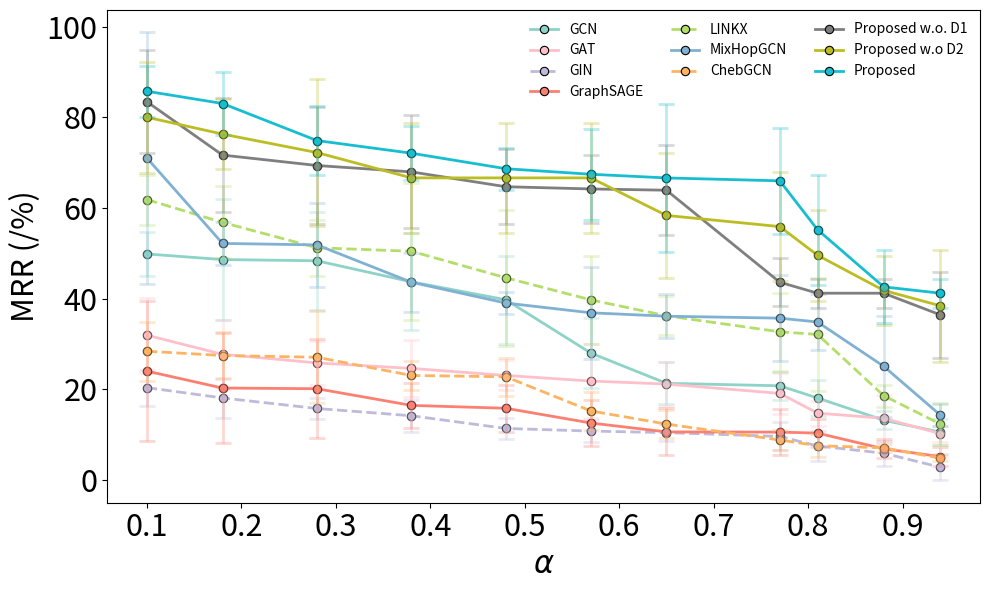

The matplotlib source for this figure:
data = """
Metric,Hits@1,MRR,AUC,AP
Citeseer_GCN_inter0.00_intra0.00_total0_Orbits_658.00_Norm_0.81_ArScore_0.90,26.52 ± 14.78,48.61 ± 13.29,99.65 ± 0.08,99.59 ± 0.11
Citeseer_GCN_inter0.10_intra0.50_total200_Orbits_1192.00_Norm_0.80_ArScore_0.82,34.79 ± 13.40,48.34 ± 10.77,99.50 ± 0.14,99.41 ± 0.17
Citeseer_GCN_inter0.10_intra0.50_total1000_Orbits_1849.00_Norm_0.77_ArScore_0.72,31.91 ± 11.93,49.84 ± 4.78,99.42 ± 0.16,99.35 ± 0.14
Citeseer_GCN_inter0.10_intra0.50_total2000_Orbits_2558.00_Norm_0.73_ArScore_0.62,26.95 ± 13.41,39.74 ± 9.66,98.92 ± 0.24,98.86 ± 0.15
Citeseer_GCN_inter0.10_intra0.50_total3000_Orbits_3221.00_Norm_0.69_ArScore_0.52,31.82 ± 14.21,43.70 ± 10.66,98.61 ± 0.33,98.61 ± 0.34
Citeseer_GCN_inter0.10_intra0.50_total4000_Orbits_3776.00_Norm_0.65_ArScore_0.43,4.97 ± 4.24,20.78 ± 3.08,98.03 ± 0.22,97.82 ± 0.29
Citeseer_GCN_inter0.10_intra0.50_total5000_Orbits_4338.00_Norm_0.61_ArScore_0.35,16.60 ± 10.42,27.99 ± 7.70,97.65 ± 0.47,97.55 ± 0.48
Citeseer_GCN_inter0.10_intra0.50_total7000_Orbits_5131.00_Norm_0.53_ArScore_0.23,5.12 ± 3.29,13.18 ± 2.00,96.32 ± 0.56,95.86 ± 0.50
Citeseer_GCN_inter0.10_intra0.50_total8000_Orbits_5398.00_Norm_0.50_ArScore_0.19,13.08 ± 4.90,21.32 ± 4.65,96.49 ± 0.74,96.27 ± 0.92
Citeseer_GCN_inter0.10_intra0.50_total10000_Orbits_5847.00_Norm_0.42_ArScore_0.12,10.95 ± 5.65,18.08 ± 3.87,95.03 ± 1.60,94.90 ± 1.64
Citeseer_GCN_inter0.10_intra0.50_total14000_Orbits_6265.00_Norm_0.28_ArScore_0.06,5.61 ± 3.17,10.56 ± 2.93,91.81 ± 2.05,91.28 ± 2.01
Citeseer_GIN_inter0.00_intra0.00_total0_Orbits_658.00_Norm_0.81_ArScore_0.90,13.16 ± 7.53,20.37 ± 3.99,95.43 ± 1.10,94.73 ± 1.34
Citeseer_GIN_inter0.10_intra0.50_total200_Orbits_1192.00_Norm_0.80_ArScore_0.82,3.14 ± 3.52,14.17 ± 3.56,95.40 ± 0.71,94.69 ± 0.61
Citeseer_GIN_inter0.10_intra0.50_total1000_Orbits_1849.00_Norm_0.77_ArScore_0.72,8.35 ± 8.19,18.09 ± 4.48,94.69 ± 1.14,94.08 ± 1.11
Citeseer_GIN_inter0.10_intra0.50_total2000_Orbits_2558.00_Norm_0.73_ArScore_0.62,1.52 ± 3.50,11.37 ± 2.29,92.73 ± 0.79,92.24 ± 0.50
Citeseer_GIN_inter0.10_intra0.50_total3000_Orbits_3221.00_Norm_0.69_ArScore_0.52,2.17 ± 1.76,10.79 ± 2.36,90.53 ± 1.34,90.29 ± 1.07
Citeseer_GIN_inter0.10_intra0.50_total4000_Orbits_3776.00_Norm_0.65_ArScore_0.43,0.82 ± 1.56,10.45 ± 1.82,89.78 ± 1.16,89.30 ± 1.16
Citeseer_GIN_inter0.10_intra0.50_total5000_Orbits_4338.00_Norm_0.61_ArScore_0.35,13.17 ± 2.80,15.77 ± 2.23,86.46 ± 2.00,86.91 ± 1.72
Citeseer_GIN_inter0.10_intra0.50_total7000_Orbits_5131.00_Norm_0.53_ArScore_0.23,3.80 ± 3.64,7.51 ± 3.36,78.42 ± 10.10,78.34 ± 10.08
Citeseer_GIN_inter0.10_intra0.50_total8000_Orbits_5398.00_Norm_0.50_ArScore_0.19,5.84 ± 4.45,9.61 ± 3.08,82.29 ± 1.19,82.59 ± 0.82
Citeseer_GIN_inter0.10_intra0.50_total10000_Orbits_5847.00_Norm_0.42_ArScore_0.12,2.48 ± 2.45,5.91 ± 2.72,75.34 ± 9.54,75.68 ± 9.45
Citeseer_GIN_inter0.10_intra0.50_total14000_Orbits_6265.00_Norm_0.28_ArScore_0.06,1.38 ± 1.53,2.82 ± 2.89,61.25 ± 12.04,61.68 ± 12.43
Citeseer_SAGE_inter0.00_intra0.00_total0_Orbits_658.00_Norm_0.81_ArScore_0.90,8.57 ± 10.35,20.28 ± 12.22,96.19 ± 2.00,96.10 ± 1.76
Citeseer_SAGE_inter0.10_intra0.50_total200_Orbits_1192.00_Norm_0.80_ArScore_0.82,13.35 ± 17.54,24.01 ± 15.47,95.99 ± 1.77,95.95 ± 2.00
Citeseer_SAGE_inter0.10_intra0.50_total1000_Orbits_1849.00_Norm_0.77_ArScore_0.72,7.07 ± 4.38,15.82 ± 5.18,94.18 ± 1.73,94.48 ± 1.51
Citeseer_SAGE_inter0.10_intra0.50_total2000_Orbits_2558.00_Norm_0.73_ArScore_0.62,6.93 ± 5.14,20.13 ± 10.96,93.26 ± 3.49,93.49 ± 3.24
Citeseer_SAGE_inter0.10_intra0.50_total3000_Orbits_3221.00_Norm_0.69_ArScore_0.52,9.68 ± 6.51,16.45 ± 4.91,91.69 ± 2.63,91.50 ± 3.32
Citeseer_SAGE_inter0.10_intra0.50_total4000_Orbits_3776.00_Norm_0.65_ArScore_0.43,4.63 ± 4.00,12.57 ± 5.13,91.81 ± 2.91,91.79 ± 2.97
Citeseer_SAGE_inter0.10_intra0.50_total5000_Orbits_4338.00_Norm_0.61_ArScore_0.35,4.90 ± 2.17,10.34 ± 3.02,86.72 ± 4.49,87.18 ± 4.51
Citeseer_SAGE_inter0.10_intra0.50_total7000_Orbits_5131.00_Norm_0.53_ArScore_0.23,5.67 ± 4.24,10.56 ± 5.06,85.62 ± 5.20,85.73 ± 5.65
Citeseer_SAGE_inter0.10_intra0.50_total8000_Orbits_5398.00_Norm_0.50_ArScore_0.19,5.10 ± 3.59,10.61 ± 5.20,82.41 ± 6.02,83.26 ± 5.81
Citeseer_SAGE_inter0.10_intra0.50_total10000_Orbits_5847.00_Norm_0.42_ArScore_0.12,2.68 ± 1.52,6.89 ± 2.12,77.59 ± 3.97,78.44 ± 4.14
Citeseer_SAGE_inter0.10_intra0.50_total14000_Orbits_6265.00_Norm_0.28_ArScore_0.06,1.53 ± 1.27,5.16 ± 2.18,74.68 ± 5.96,75.60 ± 5.73
Citeseer_ChebGCN_inter0.00_intra0.00_total0_Orbits_658.00_Norm_0.81_ArScore_0.90,14.20 ± 11.71,27.07 ± 10.19,97.59 ± 0.46,97.45 ± 0.47
Citeseer_ChebGCN_inter0.10_intra0.50_total200_Orbits_1192.00_Norm_0.80_ArScore_0.82,14.65 ± 6.99,28.40 ± 6.49,97.76 ± 0.41,97.72 ± 0.32
Citeseer_ChebGCN_inter0.10_intra0.50_total1000_Orbits_1849.00_Norm_0.77_ArScore_0.72,16.95 ± 6.44,27.45 ± 5.14,97.20 ± 0.44,97.21 ± 0.46
Citeseer_ChebGCN_inter0.10_intra0.50_total2000_Orbits_2558.00_Norm_0.73_ArScore_0.62,13.97 ± 7.49,23.05 ± 3.27,94.90 ± 0.58,94.88 ± 0.48
Citeseer_ChebGCN_inter0.10_intra0.50_total3000_Orbits_3221.00_Norm_0.69_ArScore_0.52,11.23 ± 5.26,22.76 ± 4.13,92.50 ± 1.31,92.83 ± 1.09
Citeseer_ChebGCN_inter0.10_intra0.50_total4000_Orbits_3776.00_Norm_0.65_ArScore_0.43,5.17 ± 4.03,12.33 ± 3.00,88.75 ± 1.86,89.36 ± 1.64
Citeseer_ChebGCN_inter0.10_intra0.50_total5000_Orbits_4338.00_Norm_0.61_ArScore_0.35,9.22 ± 6.04,15.23 ± 4.23,84.72 ± 1.89,86.03 ± 1.19
Citeseer_ChebGCN_inter0.10_intra0.50_total7000_Orbits_5131.00_Norm_0.53_ArScore_0.23,4.87 ± 2.62,8.83 ± 2.23,79.21 ± 1.42,80.87 ± 1.26
Citeseer_ChebGCN_inter0.10_intra0.50_total8000_Orbits_5398.00_Norm_0.50_ArScore_0.19,4.33 ± 3.14,7.57 ± 2.49,76.92 ± 1.49,78.45 ± 1.67
Citeseer_ChebGCN_inter0.10_intra0.50_total10000_Orbits_5847.00_Norm_0.42_ArScore_0.12,3.75 ± 1.26,7.09 ± 0.94,72.16 ± 2.07,74.41 ± 2.13
Citeseer_ChebGCN_inter0.10_intra0.50_total14000_Orbits_6265.00_Norm_0.28_ArScore_0.06,2.67 ± 0.81,4.81 ± 0.62,68.81 ± 2.76,70.88 ± 2.37
Citeseer_GAT_inter0.00_intra0.00_total0_Orbits_658.00_Norm_0.81_ArScore_0.90,14.15 ± 8.08,31.93 ± 8.23,99.42 ± 0.14,99.22 ± 0.24
Citeseer_GAT_inter0.10_intra0.50_total200_Orbits_1192.00_Norm_0.80_ArScore_0.82,11.14 ± 5.72,21.16 ± 4.89,98.94 ± 0.32,98.60 ± 0.23
Citeseer_GAT_inter0.10_intra0.50_total1000_Orbits_1849.00_Norm_0.77_ArScore_0.72,6.63 ± 6.38,25.82 ± 4.77,99.17 ± 0.14,98.96 ± 0.13
Citeseer_GAT_inter0.10_intra0.50_total2000_Orbits_2558.00_Norm_0.73_ArScore_0.62,14.28 ± 6.38,24.61 ± 6.22,98.28 ± 0.71,98.02 ± 0.63
Citeseer_GAT_inter0.10_intra0.50_total3000_Orbits_3221.00_Norm_0.69_ArScore_0.52,9.68 ± 7.86,19.10 ± 4.48,98.31 ± 0.74,98.01 ± 0.80
Citeseer_GAT_inter0.10_intra0.50_total4000_Orbits_3776.00_Norm_0.65_ArScore_0.43,13.99 ± 4.96,27.72 ± 7.61,97.89 ± 1.07,97.71 ± 0.92
Citeseer_GAT_inter0.10_intra0.50_total5000_Orbits_4338.00_Norm_0.61_ArScore_0.35,13.77 ± 7.58,23.06 ± 3.30,97.81 ± 0.41,97.56 ± 0.45
Citeseer_GAT_inter0.10_intra0.50_total7000_Orbits_5131.00_Norm_0.53_ArScore_0.23,10.80 ± 6.37,21.82 ± 8.21,96.56 ± 1.26,96.35 ± 1.09
Citeseer_GAT_inter0.10_intra0.50_total8000_Orbits_5398.00_Norm_0.50_ArScore_0.19,5.60 ± 2.29,14.75 ± 2.74,95.87 ± 1.41,95.42 ± 1.14
Citeseer_GAT_inter0.10_intra0.50_total10000_Orbits_5847.00_Norm_0.42_ArScore_0.12,6.94 ± 4.10,13.61 ± 5.15,93.11 ± 4.54,93.16 ± 4.25
Citeseer_GAT_inter0.10_intra0.50_total14000_Orbits_6265.00_Norm_0.28_ArScore_0.06,5.56 ± 4.07,10.22 ± 1.75,91.93 ± 2.09,91.73 ± 1.93
"""

import seaborn as sns
models = ["GCN", "GAT", "GIN", "GraphSAGE", "MixHopGCN", "ChebGCN", "LINKX"]
set3_colors = sns.color_palette("Set3", len(models))

# Assign colors to models
model_colors = {model: color for model, color in zip(models, set3_colors)}

import matplotlib.pyplot as plt
import numpy as np
from scipy.interpolate import interp1d
from collections import defaultdict

raw_data = [
    ("GCN",
     [0.9, 0.82, 0.72, 0.62, 0.52, 0.43, 0.35, 0.23, 0.19,  0.12, 0.06],
     [49.84, 48.61, 48.34, 43.7, 39.74, 27.99, 21.32, 20.78, 18.08, 13.18, 10.56],
     [4.78, 13.29, 10.77, 10.66, 9.66, 7.7, 4.65, 3.08, 3.87, 2.0, 2.93]),
    ("GAT",
     [0.9, 0.82, 0.72, 0.62, 0.52, 0.43, 0.35, 0.23, 0.19,  0.12, 0.06],
     [31.93, 27.72, 25.82, 24.61, 23.06, 21.82, 21.16, 19.1, 14.75, 13.61, 10.22],
     [8.23, 7.61, 4.77, 6.22, 3.3, 8.21, 4.89, 4.48, 2.74, 5.15, 1.75]),
    ("GIN",
     [0.9, 0.82, 0.72, 0.62, 0.52, 0.43, 0.35, 0.23, 0.19,  0.12, 0.06],
     [20.37, 18.09, 15.77, 14.17, 11.37, 10.79, 10.45, 9.61, 7.51, 5.91, 2.82],
     [3.99, 4.48, 2.23, 3.56, 2.29, 2.36, 1.82, 3.08, 3.36, 2.72, 2.89]),
    ("GraphSAGE",
     [0.9, 0.82, 0.72, 0.62, 0.52, 0.43, 0.35, 0.23, 0.19,  0.12, 0.06],
     [24.01, 20.28, 20.13, 16.45, 15.82, 12.57, 10.61, 10.56, 10.34, 6.89, 5.16],
     [15.47, 12.22, 10.96, 4.91, 5.18, 5.13, 5.2, 5.06, 3.02, 2.12, 2.18]),
    ("LINKX",
     [0.9, 0.82, 0.72, 0.62, 0.52, 0.43, 0.35, 0.23, 0.19,  0.12, 0.06],
     [61.82, 56.8, 51.21, 50.44, 44.59, 39.72, 36.21, 32.68, 32.09, 18.6, 12.34],
     [5.53, 7.94, 6.15, 15.06, 15.02, 9.74, 4.3, 8.6, 12.39, 2.41, 4.56]),
    ("MixHopGCN",
     [0.9, 0.82, 0.72, 0.62, 0.52, 0.43, 0.35, 0.23, 0.19,  0.12, 0.06],
     [70.99, 52.17, 51.84, 43.61, 39.02, 36.87, 36.12, 35.69, 34.84, 25.08, 14.32],
     [27.71, 4.79, 9.3, 6.49, 2.52, 10.14, 4.8, 9.47, 6.12, 11.08, 2.42]),
    ("ChebGCN",
     [0.9, 0.82, 0.72, 0.62, 0.52, 0.43, 0.35, 0.23, 0.19,  0.12, 0.06],
     [28.4, 27.45, 27.07, 23.05, 22.76, 15.23, 12.33, 8.83, 7.57, 7.09, 4.81],
     [6.49, 5.14, 10.19, 3.27, 4.13, 4.23, 3.0, 2.23, 2.49, 0.94, 0.62]),
    ("Proposed w.o. D1",
     [0.9, 0.82, 0.72, 0.62, 0.52, 0.43, 0.35, 0.23, 0.19,  0.12, 0.06],
     [83.4, 71.65, 69.35, 67.94, 64.67, 64.18, 63.9, 43.61, 41.19, 41.19, 36.42],
     [11.4, 12.54, 12.85, 12.46, 8.23, 7.58, 9.91, 5.35, 3.23, 3.23, 9.45]),
    ("Proposed w.o D2",
     [0.9, 0.82, 0.72, 0.62, 0.52, 0.43, 0.35, 0.23, 0.19,  0.12, 0.06],
     [79.99, 76.28, 72.2, 66.62, 66.62, 66.62, 58.34, 55.88, 49.56, 41.81, 38.42],
     [12.23, 7.76, 16.27, 12.13, 12.13, 12.13, 13.8, 12.07, 10.0, 7.54, 12.32]),
    ("Proposed",
     [0.9, 0.82, 0.72, 0.62, 0.52, 0.43, 0.35, 0.23, 0.19,  0.12, 0.06],
     [85.72, 83.02, 74.85, 72.06, 68.64, 67.42, 66.61, 65.97, 55.19,  42.59, 41.19],
     [5.57, 6.87, 7.6, 5.95, 4.59, 10.02, 16.27, 11.65, 12.1, 8.04, 3.23]),
]

new_alpha = np.arange(0.1, 1.0, 0.1)

# Create a new dictionary to store interpolated results
interpolated_data = defaultdict(dict)

# Perform interpolation for each model
for model, alpha, best_valid, variance in raw_data:

    # f_best_valid = interp1d(alpha, best_valid, kind='linear', fill_value="extrapolate")
    # f_variance = interp1d(alpha, variance, kind='linear', fill_value="extrapolate")

    interpolated_data[model]["alpha"] =  [1-i for i in alpha] 
    interpolated_data[model]["best_valid"] = best_valid
    interpolated_data[model]["variance"] = variance

# Create the updated plot with error bars and reduced transparency for error bars
fig, ax = plt.subplots(figsize=(10, 6))

# Use 'tab10' colormap for distinguishable colors
colors = plt.cm.get_cmap('tab10', len(interpolated_data))

# Define different line styles and transparency settings
dashed_models = {"ChebGCN", "LINKX", "GIN"}  # Models that will have dashed lines
line_styles = {model: "--" if model in dashed_models else "-" for model in interpolated_data.keys()}
alpha_values = {model: 0.5 if model in dashed_models else 1.0 for model in interpolated_data.keys()}  # Reduce opacity for dashed lines

model_colors["GAT"] = "pink"
# Plot interpolated data with solid markers and error bars
for idx, (model, values) in enumerate(interpolated_data.items()):
    color = model_colors.get(model, f"C{idx}")  # consistent color fallback

    # Plot main lines
    ax.plot(
        values["alpha"],
        values["best_valid"],
        linestyle=line_styles[model],
        linewidth=2,
        color=color,
        label=model,
        marker='o',
        markersize=6,
        markerfacecolor=color,
        markeredgecolor='black',
        markeredgewidth=0.8
    )

    ax.errorbar(
        values["alpha"],
        values["best_valid"],
        yerr=values["variance"],
        fmt='o',  # Markers only for error bars
        color=color,
        alpha=0.3,  # Reduced transparency for error bars
        capsize=6,
        elinewidth=2,
        capthick=2
    )

# Legend
fontsize = 8
ax.legend(
    fontsize=10,
    loc="upper right",
    bbox_to_anchor=(1, 1),  # explicitly anchors to top-right
    ncol=3,
    frameon=False  # optional: remove box around legend
)
fontsize = 22
# Formatting the plot
ax.set_xlabel(r"$\alpha$", fontsize=fontsize)
ax.set_ylabel("MRR (/%)", fontsize=fontsize)
ax.set_xticks(new_alpha)
ax.set_yticks(np.arange(0, 101, 20))
ax.tick_params(axis='both', labelsize=fontsize) 
plt.tight_layout()
plt.savefig('Citeseer_SYN_Real_MRR.pdf')
